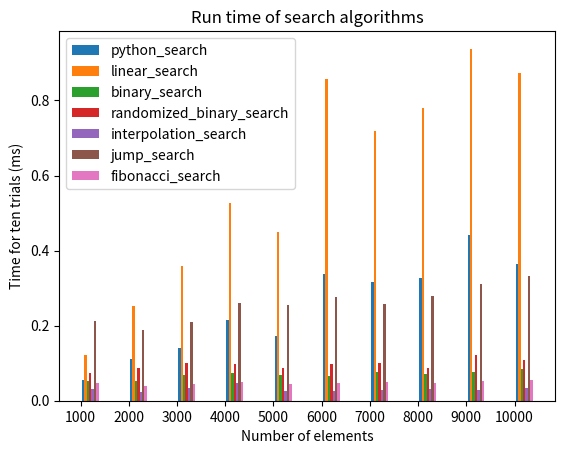

Here is the Python script that generated this plot: (Note: this script raises an exception after producing the figure.)
# CSCI 323/700
# Summer 2022
# Assignment 1 - Search Algorithms
# Akil Bhuiyan

import random
import math
import time
import pandas as pd
import matplotlib.pyplot as plt

def random_list(min_num, max_num, size, do_sort, unique):
    numbers = []
    i = 0
    while i < size:
        rnd = random.randint(min_num, max_num)
        if unique and rnd in numbers:
            continue
        else:
            i += 1
            numbers.append(rnd)
    if do_sort:
        numbers.sort()

    return numbers


def python_search(arr, key):  # native_search --> python_search
    return arr.index(key)


# From https://www.geeksforgeeks.org/linear-search/
def linear_search(arr, key):
    n = len(arr)
    for i in range(0, n):
        if arr[i] == key:
            return i
    return -1


# From https://www.geeksforgeeks.org/binary-search/
def binary_search_recursive(arr, l, r, key):
    if r >= l:
        mid = l + int((r - l) / 2)
        if arr[mid] == key:
            return mid
        elif arr[mid] > key:
            return binary_search_recursive(arr, l, mid - 1, key)
        else:
            return binary_search_recursive(arr, mid + 1, r, key)
    else:
        return -1


def binary_search(arr, key):
    return binary_search_recursive(arr, 0, len(arr) - 1, key)


# From https://www.geeksforgeeks.org/randomized-binary-search-algorithm/
def randomized_binary_search_recursive(arr, l, r, key):
    if r >= l:
        mid = random.randint(l, r)
        if arr[mid] == key:
            return mid
        if arr[mid] > key:
            return randomized_binary_search_recursive(arr, l, mid - 1, key)
        return randomized_binary_search_recursive(arr, mid + 1, r, key)
    return -1


def randomized_binary_search(arr, key):
    return randomized_binary_search_recursive(arr, 0, len(arr) - 1, key)


# From https://www.geeksforgeeks.org/interpolation-search/
def interpolation_search_recursive(arr, l, r, key):

    # Find Divide by zero error (we dont need this part)
    if l == r:
        if arr[l] == key:
            return l
        else:
            return -1

    # interpolation_search_recursive
    if (l <= r) and arr[l] <= key <= arr[r]:
        pos = l + int(((r - l) / (arr[r] - arr[l]) * (key - arr[l])))
        if arr[pos] == key:
            return pos
        if arr[pos] < key:
            return interpolation_search_recursive(arr, pos + 1, r, key)
        if arr[pos] > key:
            return interpolation_search_recursive(arr, l, pos - 1, key)
    return -1


def interpolation_search(arr, key):
    return interpolation_search_recursive(arr, 0, len(arr) - 1, key)


# From https://www.geeksforgeeks.org/jump-search/
def jump_search(arr, key):
    n = len(arr)
    step = math.sqrt(n)
    prev = 0
    while arr[int(min(step, n) - 1)] < key:
        prev = step
        step += math.sqrt(n)
        if prev >= n:
            return -1
    while arr[int(prev)] < key:
        prev += 1
        if prev == min(step, n):
            return -1
    if arr[int(prev)] == key:
        return int(prev)
    return -1


# From https://www.geeksforgeeks.org/fibonacci-search/
def fibonacci_search(arr, key):
    n = len(arr)
    fib_2 = 0
    fib_1 = 1
    fib = fib_2 + fib_1
    while fib < n:
        fib_2 = fib_1
        fib_1 = fib
        fib = fib_2 + fib_1
    offset = -1
    while fib > 1:
        i = min(offset + fib_2, n - 1)
        if arr[i] < key:
            fib = fib_1
            fib_1 = fib_2
            fib_2 = fib - fib_1
            offset = i
        elif arr[i] > key:
            fib = fib_2
            fib_1 = fib_1 - fib_2
            fib_2 = fib - fib_1
        else:
            return i
    if fib_1 and arr[n-1] == key:
        return n - 1
    return -1


def plot_time(dict_searches, sizes, searches):
    search_num = 0
    plt.xticks([j for j in range (len(sizes))],[str(size) for size in sizes])
    for search in searches:
        search_num += 1
        d = dict_searches[search.__name__]
        x_axis = [j + 0.05 * search_num for j in range(len(sizes))]
        y_axis = [d[i] for i in sizes]
        plt.bar(x_axis, y_axis, width=0.05, alpha=1, label=search.__name__) # alpha is the opacity in Matplotlib
    plt.legend()
    plt.title("Run time of search algorithms")
    plt.xlabel("Number of elements")
    plt.ylabel("Time for ten trials (ms)")
    plt.savefig("Assignments/Assignment1/Assignment1.png")
    plt.show()

def main():

    # my_list = random_list(min_num=1, max_num=1000, size=20, do_sort=True, unique=True)
    # print(my_list)
    # key = my_list[10]
    # print(native_search(my_list, key))
    # print(linear_search(my_list, key))
    # print(binary_search(my_list, key))
    # print(randomized_binary_search(my_list, key))
    # print(interpolation_search(my_list, key))
    # print(jump_search(my_list, key))
    # print(fibonacci_search(my_list, key))

    # You can change 1000 to some other #, the bigger the data,
    # the more accurate image we will get
    sizes = [1000 * i for i in range(1, 11)]  # initial val  1000*i ... (1,11)
    trials = 10
    searches = [python_search, linear_search, binary_search, randomized_binary_search,
                interpolation_search, jump_search, fibonacci_search]
    dict_searches = {}
    for search in searches:
        dict_searches[search.__name__] = {}
    for size in sizes:
        for search in searches:
            dict_searches[search.__name__][size] = 0
        for trial in range(1, trials+1):
            arr = random_list(1, 1000000, size, True, True)
            idx = random.randint(1, size) - 1
            key = arr[idx]
            for search in searches:
                start_time = time.time()
                idx_2 = search(arr, key)
                end_time = time.time()
                if idx_2 != idx:
                    print("We have an error in", search.__name__, "found at", idx_2, "expected at", idx)
                net_time = end_time - start_time
                dict_searches[search.__name__][size] += 1000*net_time
    #print(dict_searches)
    pd.set_option("display.max_rows", 500)
    pd.set_option("display.max_columns", 500)
    pd.set_option("display.width", 500)
    df = pd.DataFrame.from_dict(dict_searches).T
    print(df)
    plot_time(dict_searches, sizes, searches)


if __name__ == "__main__":
    main()
